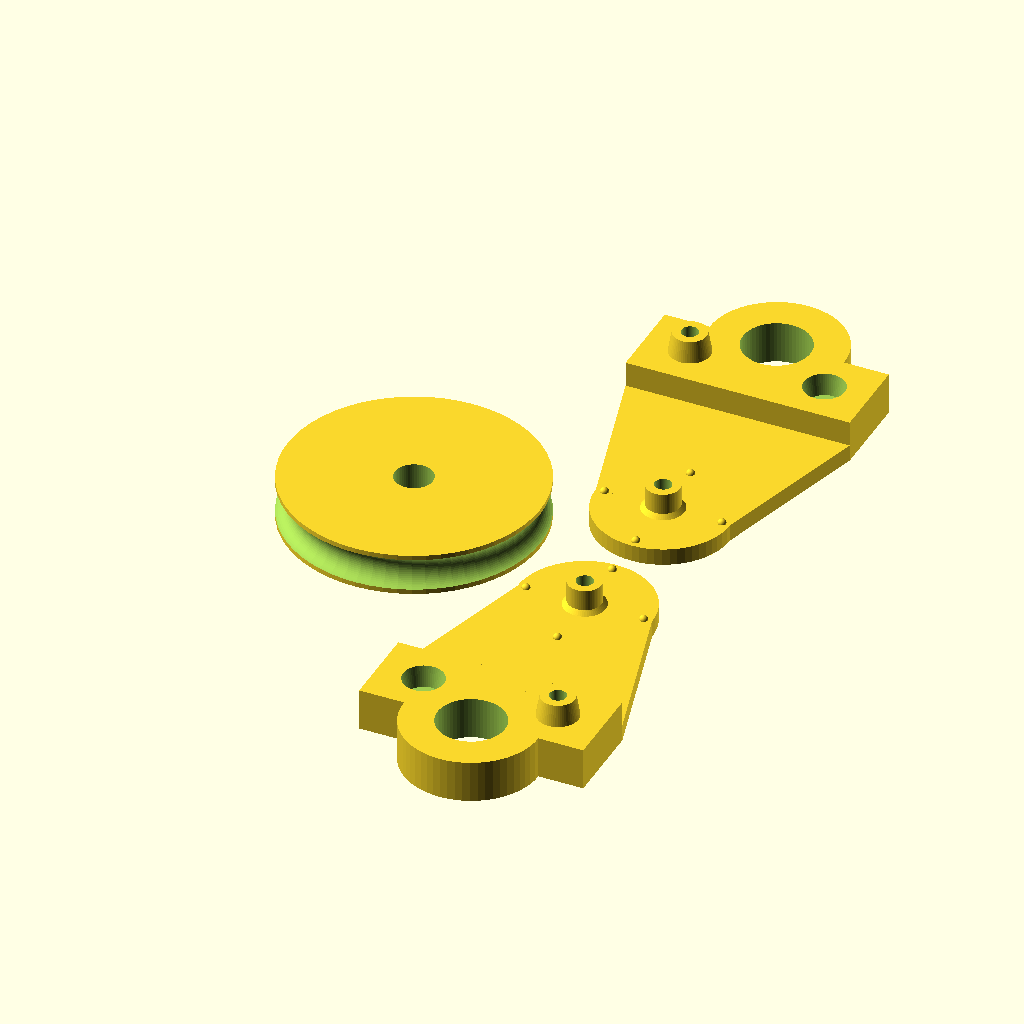
Cell 1: the model at its default parameters.
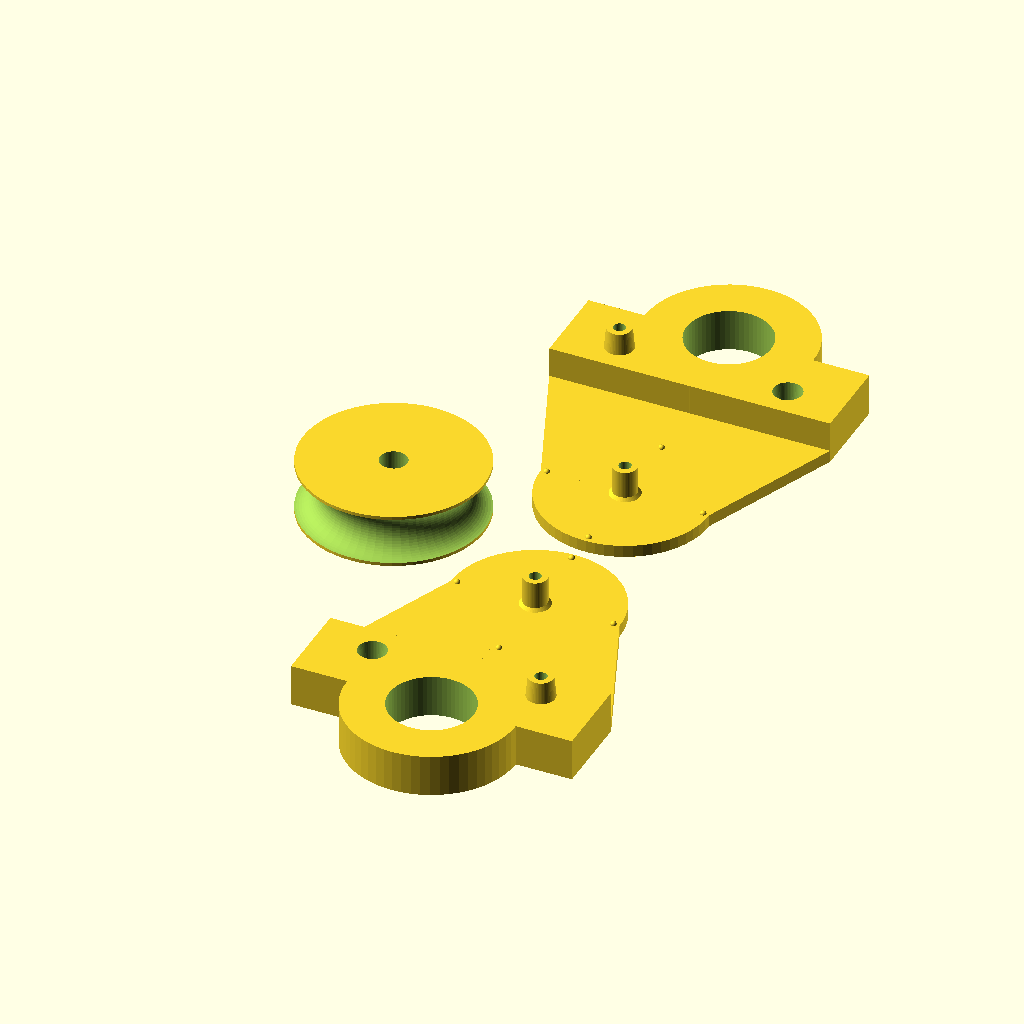
Cell 2: rope_diameter = 16 (everything else at default).
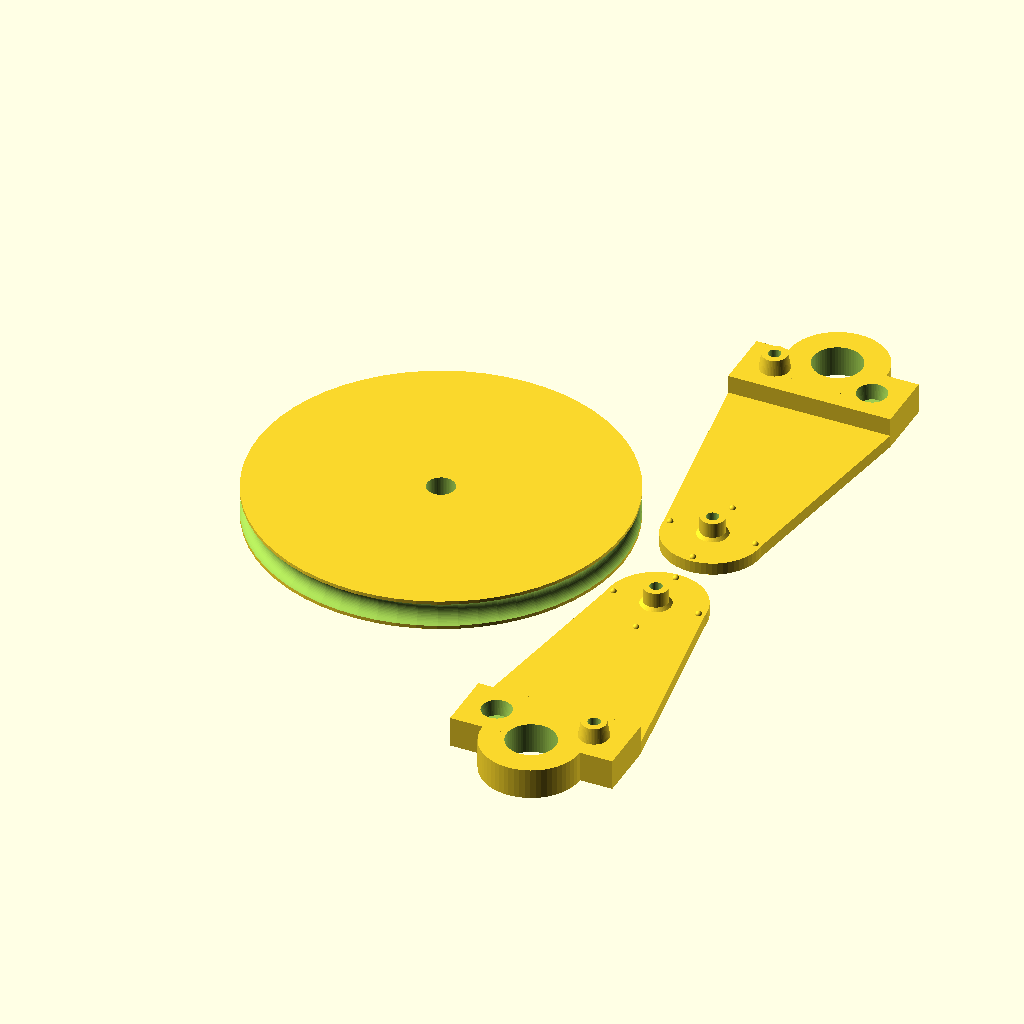
Cell 3 — wheel_diameter set to 120, the other parameters unchanged.
All cells are drawn from the same view direction (rotation 55°, 0°, 25°, orthographic, colour scheme Cornfield), but the view is re-fitted for each cell, so position and scale can differ between cells as well as the parameter.
OpenSCAD source file scadFiles/363800/633599.scad:
/////////////////////////////////////////////////////////////////////////

//  

//  'Customizable Pulley' by Chris Molloy (http://chrismolloy.com/)

//  

//  Released under Creative Commons - Attribution - Share Alike licence

//  

/////////////////////////////////////////////////////////////////////////



rope_diameter = 8;

wheel_diameter = 60;



/* [Hidden] */

$fn = 60;



module wheel(ropeDiameter = 10, wheelDiameter = 100) {

  wheelRadius = wheelDiameter / 2;

  ropeRadius = ropeDiameter / 2;



  difference() {

    cylinder(r = wheelRadius, h = ropeDiameter + 2); // wheel

    rotate_extrude(convexity = 10) {

        translate([wheelRadius + 1, ropeRadius + 1, 0]) {

          circle(r = ropeRadius);

        }

      } // rope groove

    cylinder(r = 4.5, h = ropeDiameter * 3, center = true); // axel

  }

}



module halfShell(ropeDiameter = 10, wheelDiameter = 100) {

  wheelRadius = wheelDiameter / 2;

  ropeRadius = ropeDiameter / 2;

  thinEnd = (ropeRadius * 3) + 4;

  thickEnd = (5 * thinEnd) / 3;

  span = wheelRadius + ropeDiameter;

  blockDepth = max(20, thinEnd);



  difference() {

    union() {

      cylinder(r = thinEnd, h = 4); // foot block

      linear_extrude(convexity = 10, height = 4) {

          polygon(points = [

            [-thinEnd, 0],

            [-thickEnd, span],

            [-thickEnd, span + blockDepth],

            [thickEnd, span + blockDepth],

            [thickEnd, span],

            [thinEnd, 0]

          ]);

        } // arm

      translate([-thickEnd, span, 0]) {

          cube([thickEnd * 2, blockDepth, ropeRadius + 6]);

        } // head block

      cylinder(r = 4, h = ropeRadius + 6); // axel

      translate([0, 0, 4]) {

          cylinder(r1 = 5, r2 = 4, h = 1);

        } // axel collar

      translate([-thinEnd, span + 10, (ropeRadius / 2) + 7]) {

          cylinder(r1 = 5, r2 = 4, h = ropeRadius + 2);

        } // male pin

      translate([0, span + blockDepth, 0]) {

          cylinder(r = thinEnd, h = ropeRadius + 6);

        } // handle block

      translate([0, thinEnd - 2, 4]) {

          sphere(radius=1, center=true);

        } // guide bump 1

      translate([0, -(thinEnd - 2), 4]) {

          sphere(radius=1, center=true);

        } // guide bump 2

      translate([thinEnd - 2, 0, 4]) {

          sphere(radius=1, center=true);

        } // guide bump 3

      translate([-(thinEnd - 2), 0, 4]) {

          sphere(radius=1, center=true);

        } // guide bump 4

    }

    translate([0, 0, -1]) {

        cylinder(r = 2, h = ropeRadius + 8);

      } // axel hole

    translate([-thinEnd, span + 10, -1]) {

        cylinder(r = 2, h = ropeDiameter + blockDepth);

      } // male pin hole

    translate([thinEnd, span + 10, -1]) {

        cylinder(r = 2, h = ropeRadius + 8);

      } // female pin hole

    translate([thinEnd, span + 10, (ropeRadius + 6) / 2]) {

        cylinder(r1 = 4, r2 = 5, h = ropeRadius + 2);

      } // female pin

    translate([0, span + blockDepth, -1]) {

        cylinder(r = thinEnd / 2, h = ropeRadius + 8);

      } // handle block

  }

}



translate([0, (rope_diameter * 1.5) + 8, 0]) {

  halfShell(rope_diameter, wheel_diameter);

}

rotate([0, 0, 180]) {

  translate([0, (rope_diameter * 1.5) + 8, 0]) {

    halfShell(rope_diameter, wheel_diameter);

  }

}

translate([-((wheel_diameter / 2) + (rope_diameter * 1.5) + 8), 0, 0]) {

  wheel(rope_diameter, wheel_diameter);

}
Parameter table extracted from the source (name, type, default, range or options):
rope_diameter: number, default 8
wheel_diameter: number, default 60
